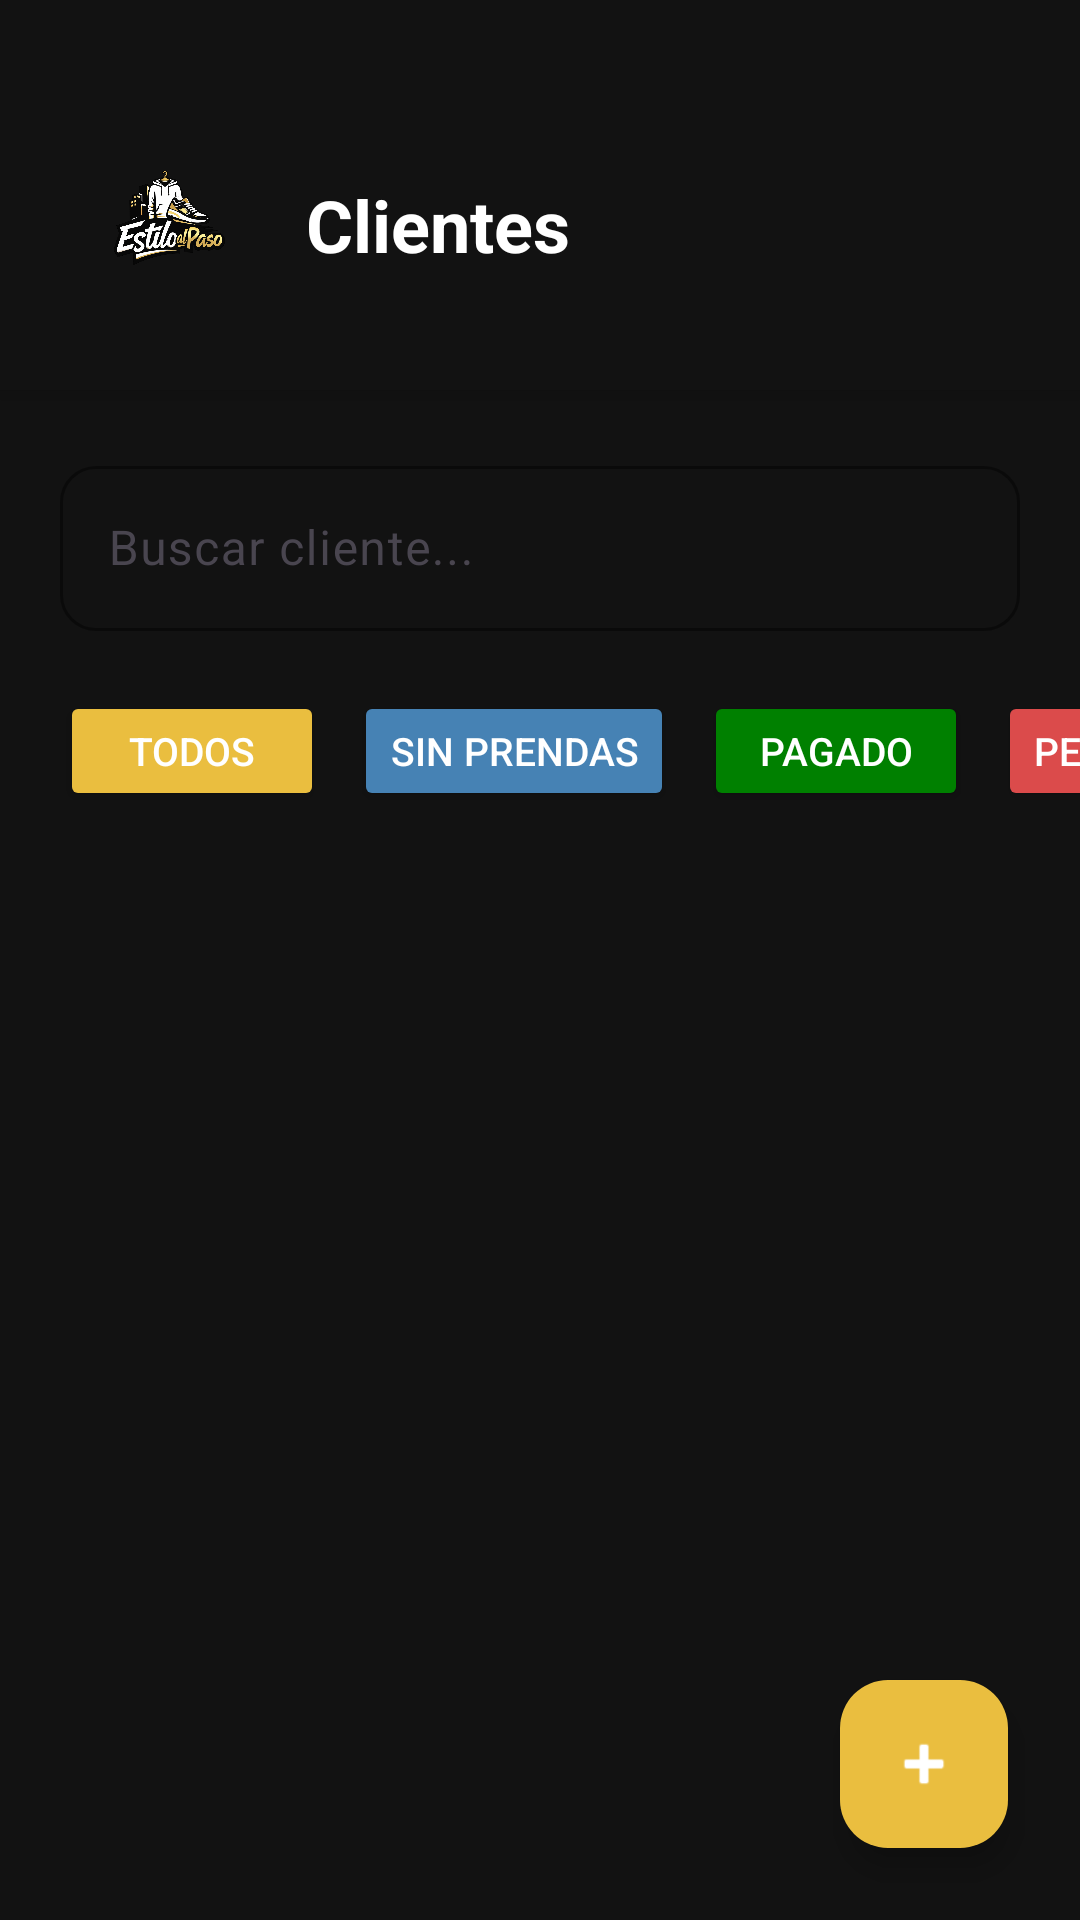

Here is an Android app screen rendered from its layout file. Give the layout XML and the strings, colors and styles it references.
<!-- AndroidManifest.xml: application theme Theme.Estilo_Al_Paso_App -->
<!-- res/layout/fragment_client.xml -->
<?xml version="1.0" encoding="utf-8"?>
<androidx.coordinatorlayout.widget.CoordinatorLayout
    xmlns:android="http://schemas.android.com/apk/res/android"
    xmlns:app="http://schemas.android.com/apk/res-auto"
    android:layout_width="match_parent"
    android:layout_height="match_parent"
    android:background="?attr/colorSurface"
    >

    <LinearLayout
        android:layout_width="match_parent"
        android:layout_height="wrap_content"
        android:orientation="vertical"
        android:layout_marginTop="20dp">

        <LinearLayout
            android:layout_width="match_parent"
            android:layout_height="wrap_content"
            android:orientation="horizontal"
            android:padding="20dp"
            android:gravity="center_vertical"
            android:background="?attr/colorSurface"
            android:elevation="4dp">

            <ImageView
                android:layout_width="70dp"
                android:layout_height="70dp"
                android:src="@drawable/estilo_al_paso_logo"
                />

            <TextView
                android:layout_width="0dp"
                android:layout_height="wrap_content"
                android:layout_weight="1"
                android:layout_marginLeft="12dp"
                android:text="Clientes"
                android:textColor="@color/white"
                android:textSize="24sp"
                android:textStyle="bold"
                />

        </LinearLayout>

        <com.google.android.material.textfield.TextInputLayout
            android:layout_width="match_parent"
            android:layout_height="wrap_content"
            android:layout_marginLeft="20dp"
            android:layout_marginRight="20dp"
            android:layout_marginTop="20dp"
            android:hint="Buscar cliente..."
            app:boxBackgroundMode="outline"
            app:boxStrokeColor="@color/dorado"
            app:hintTextColor="@color/dorado"
            app:boxCornerRadiusTopStart="12dp"
            app:boxCornerRadiusTopEnd="12dp"
            app:boxCornerRadiusBottomStart="12dp"
            app:boxCornerRadiusBottomEnd="12dp"
            android:backgroundTint="@color/gris_very_dark"
            >

            <com.google.android.material.textfield.TextInputEditText
                android:id="@+id/etBuscar"
                android:layout_width="match_parent"
                android:layout_height="55dp"
                android:textColor="@color/white"
                />

        </com.google.android.material.textfield.TextInputLayout>

        <HorizontalScrollView
            android:layout_width="match_parent"
            android:layout_height="wrap_content"
            android:layout_marginTop="20dp"
            android:scrollbars="none">

            <LinearLayout
                android:layout_width="wrap_content"
                android:layout_height="wrap_content"
                android:orientation="horizontal"
                android:paddingLeft="20dp"
                android:paddingRight="20dp">

                <Button
                    android:id="@+id/btnTodos"
                    android:layout_width="wrap_content"
                    android:layout_height="40dp"
                    android:text="Todos"
                    android:textSize="13sp"
                    android:backgroundTint="@color/dorado"
                    android:textColor="@android:color/white"
                    app:cornerRadius="20dp"/>

                <Button
                    android:id="@+id/btnSinPrendas"
                    android:layout_width="wrap_content"
                    android:layout_height="40dp"
                    android:layout_marginLeft="10dp"
                    android:text="Sin Prendas"
                    android:textSize="13sp"
                    android:backgroundTint="@color/blue_iron"
                    android:textColor="@color/white"
                    app:cornerRadius="20dp"/>

                <Button
                    android:id="@+id/btnPagado"
                    android:layout_width="wrap_content"
                    android:layout_height="40dp"
                    android:layout_marginLeft="10dp"
                    android:text="Pagado"
                    android:textSize="13sp"
                    android:backgroundTint="@color/green"
                    android:textColor="@color/white"
                    app:cornerRadius="20dp"/>

                <Button
                    android:id="@+id/btnPendiente"
                    android:layout_width="wrap_content"
                    android:layout_height="40dp"
                    android:layout_marginLeft="10dp"
                    android:text="Pendiente"
                    android:textSize="13sp"
                    android:backgroundTint="@color/red"
                    android:textColor="@color/white"
                    app:cornerRadius="20dp"/>
            </LinearLayout>

        </HorizontalScrollView>

        <LinearLayout
            android:layout_width="match_parent"
            android:layout_height="0dp"
            android:layout_weight="1"
            android:orientation="vertical"
            android:layout_marginTop="15dp">

                <androidx.recyclerview.widget.RecyclerView
                    android:id="@+id/rvClientes"
                    android:layout_width="match_parent"
                    android:layout_height="match_parent"
                    android:padding="16dp"
                    />

            </LinearLayout>
    </LinearLayout>

    <com.google.android.material.floatingactionbutton.FloatingActionButton
        android:id="@+id/registerCliente"
        android:layout_width="wrap_content"
        android:layout_height="wrap_content"
        android:layout_gravity="bottom|end"
        android:layout_margin="24dp"
        android:src="@android:drawable/ic_input_add"
        app:tint="@android:color/white"
        app:backgroundTint="@color/dorado"
        app:elevation="6dp"
        app:borderWidth="0dp"/>

</androidx.coordinatorlayout.widget.CoordinatorLayout>
<!-- resources referenced by this layout -->
<resources>
  <color name="blue_iron">#4682B4</color>
  <color name="dorado">#EABE3F</color>
  <color name="green">#008000</color>
  <color name="gris_very_dark">#2b2b2b</color>
  <color name="red">#DB4B4B</color>
  <color name="white">#FFFFFFFF</color>
  <!-- drawable estilo_al_paso_logo: png bitmap (drawable, 298445 bytes) -->
  <style name="Theme.Estilo_Al_Paso_App" parent="Base.Theme.Estilo_Al_Paso_App" />
  <style name="Base.Theme.Estilo_Al_Paso_App" parent="Theme.Material3.DayNight.NoActionBar">
          <item name="android:windowBackground">@color/gris_oscuro</item>
          <item name="colorSurface">@color/gris_oscuro</item>
          <item name="colorSurfaceVariant">@color/gris_oscuro</item>
      </style>
  <color name="gris_oscuro">#121212</color>
</resources>
